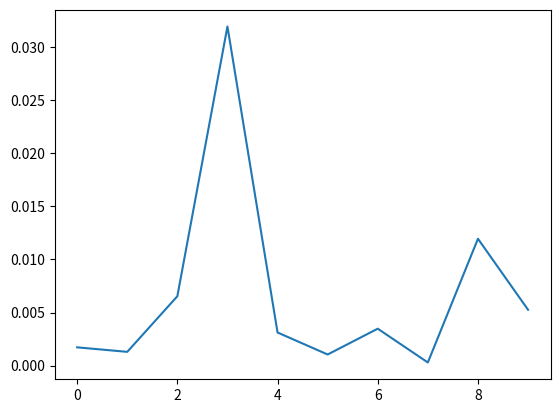

Source code (Python):
import numpy as np
import matplotlib.pyplot as plt
rand_traces = np.random.rand(10,100)

FMins = np.min(rand_traces, axis=1)
plt.plot(FMins)
plt.show()

x=0